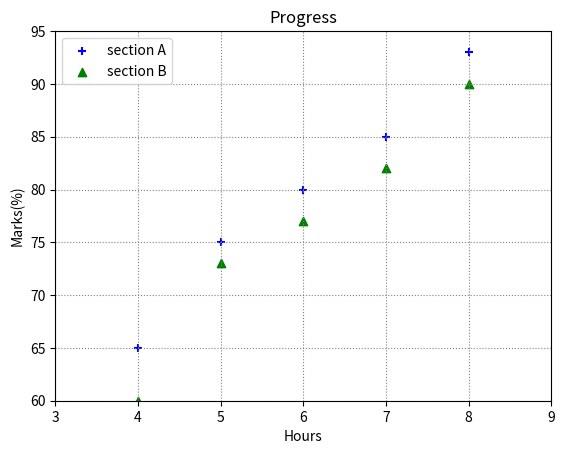

Source code (Python):
import matplotlib.pyplot as plt


plt.scatter([4,5,6,7,8],[65,75,80,85,93],color="blue",marker="+",label="section A")
plt.scatter([4,5,6,7,8],[60,73,77,82,90],color="green",marker="^",label="section B") 
plt.title("Progress") #heaading of graph
plt.xlabel("Hours") #x axis name
plt.ylabel("Marks(%)") # yaxis name
plt.legend() # make box where label inside it
plt.grid(color="gray",linestyle=":") #background line like lines in graph paper
plt.ylim(60,95)#here we set limit start & end 
plt.xlim(3,9)  #we can write same in yaxis
  
plt.savefig("2.progreesion report two section.png") #save
